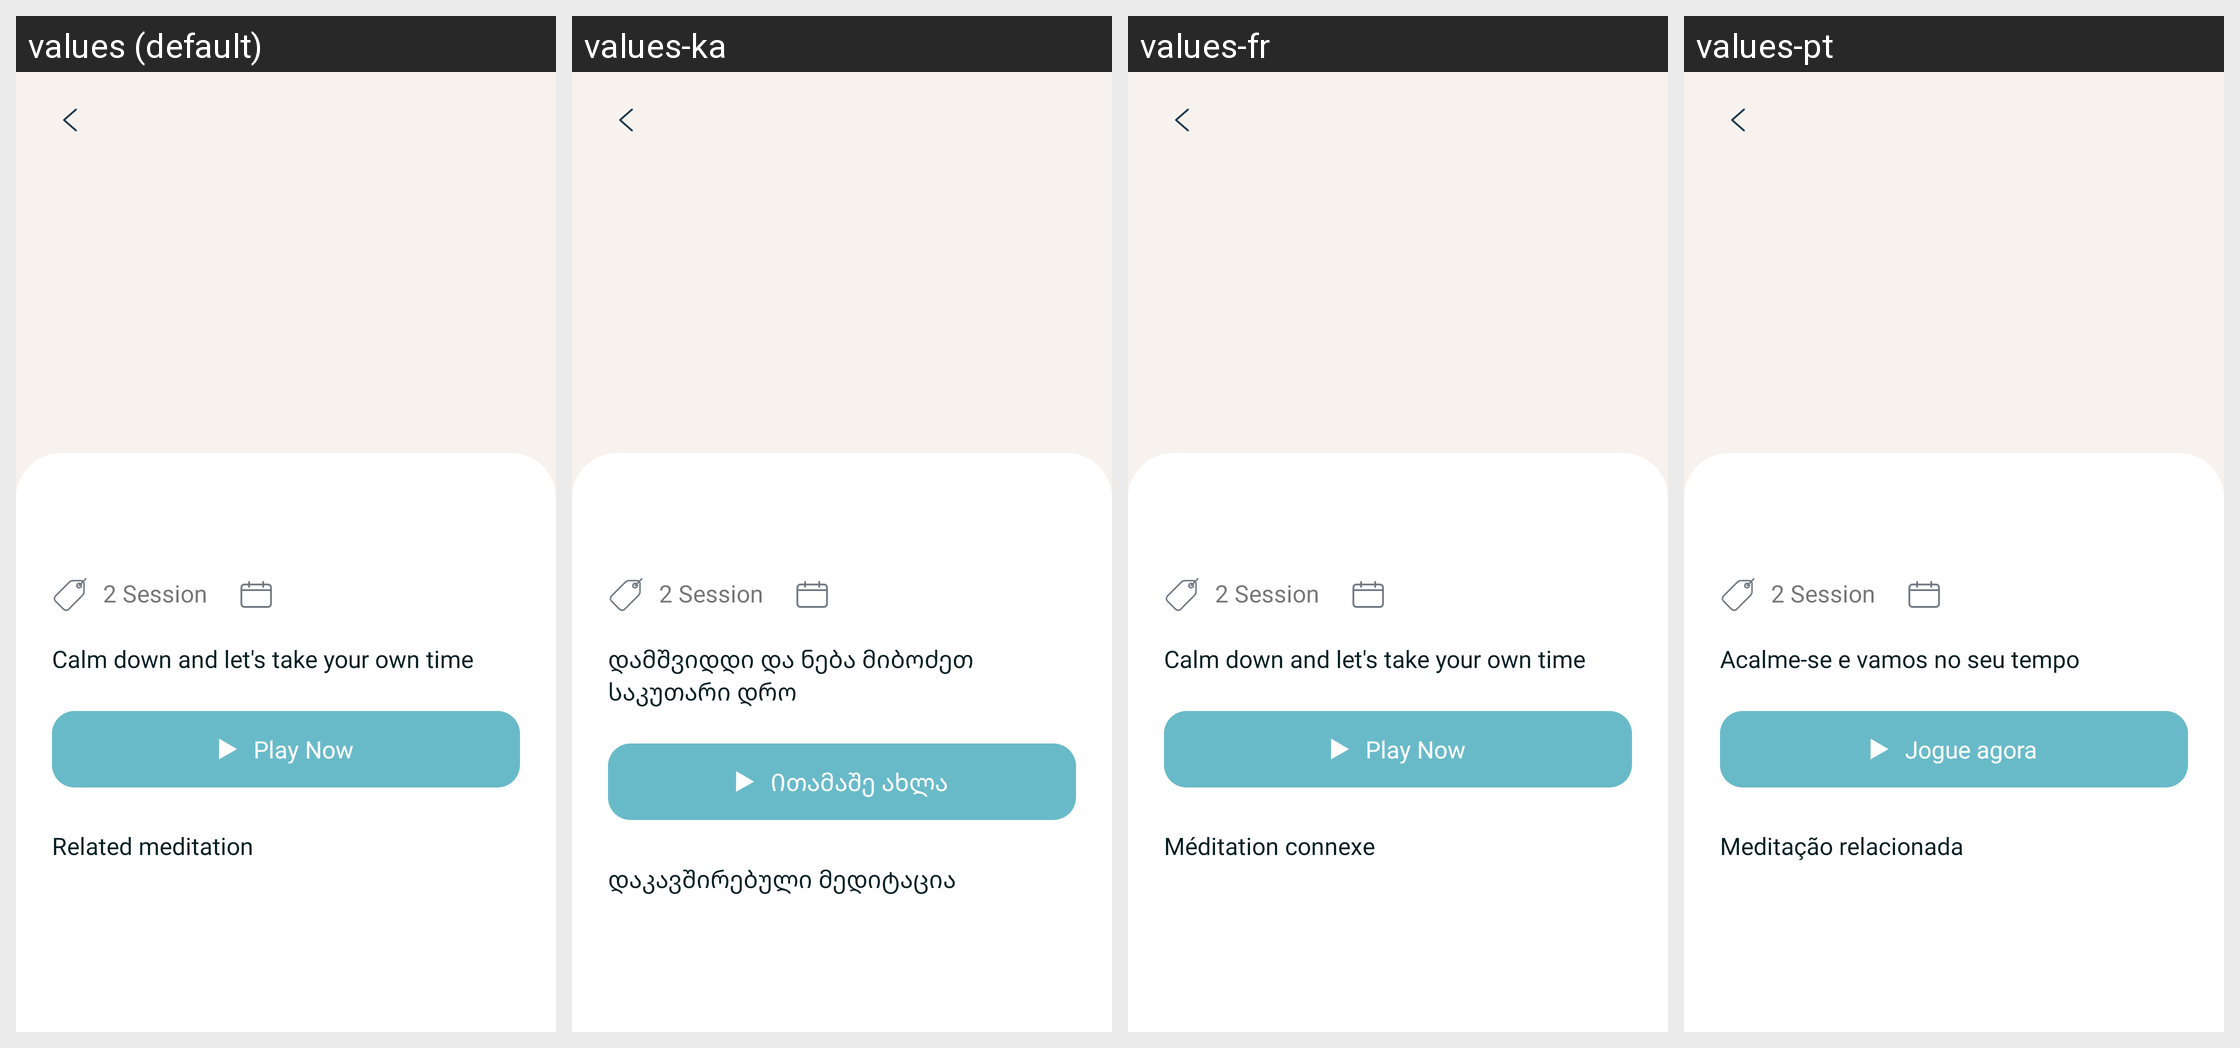

The same Android screen rendered under several of its app's locales, left to right. List the strings drawn on it with the default value and each locale's translation.
Android screen res/layout/full_screen_dialog_details.xml rendered under 4 locales, left to right: values (default), values-ka, values-fr, values-pt. Device: Nexus 5 (rendered at 1080×1920; each locale shown at half size, 540×960, under a caption strip naming it); theme Theme.MeditationMobileApp.
Other locales in the repository, not shown: values-es, values-it, values-tr.
Strings drawn on this screen, with the default value and each locale's value (text and hints the layout hard-codes, and strings that could not be matched under every locale, appear in the picture but are not listed):

calm_down_and_let_s_take_your_own_time
  values: Calm down and let's take your own time
  values-ka: დამშვიდდი და ნება მიბოძეთ საკუთარი დრო
  values-fr: Calm down and let's take your own time
  values-pt: Acalme-se e vamos no seu tempo

play_now
  values: Play Now
  values-ka: Ითამაშე ახლა
  values-fr: Play Now
  values-pt: Jogue agora

related_meditation
  values: Related meditation
  values-ka: დაკავშირებული მედიტაცია
  values-fr: Méditation connexe
  values-pt: Meditação relacionada
